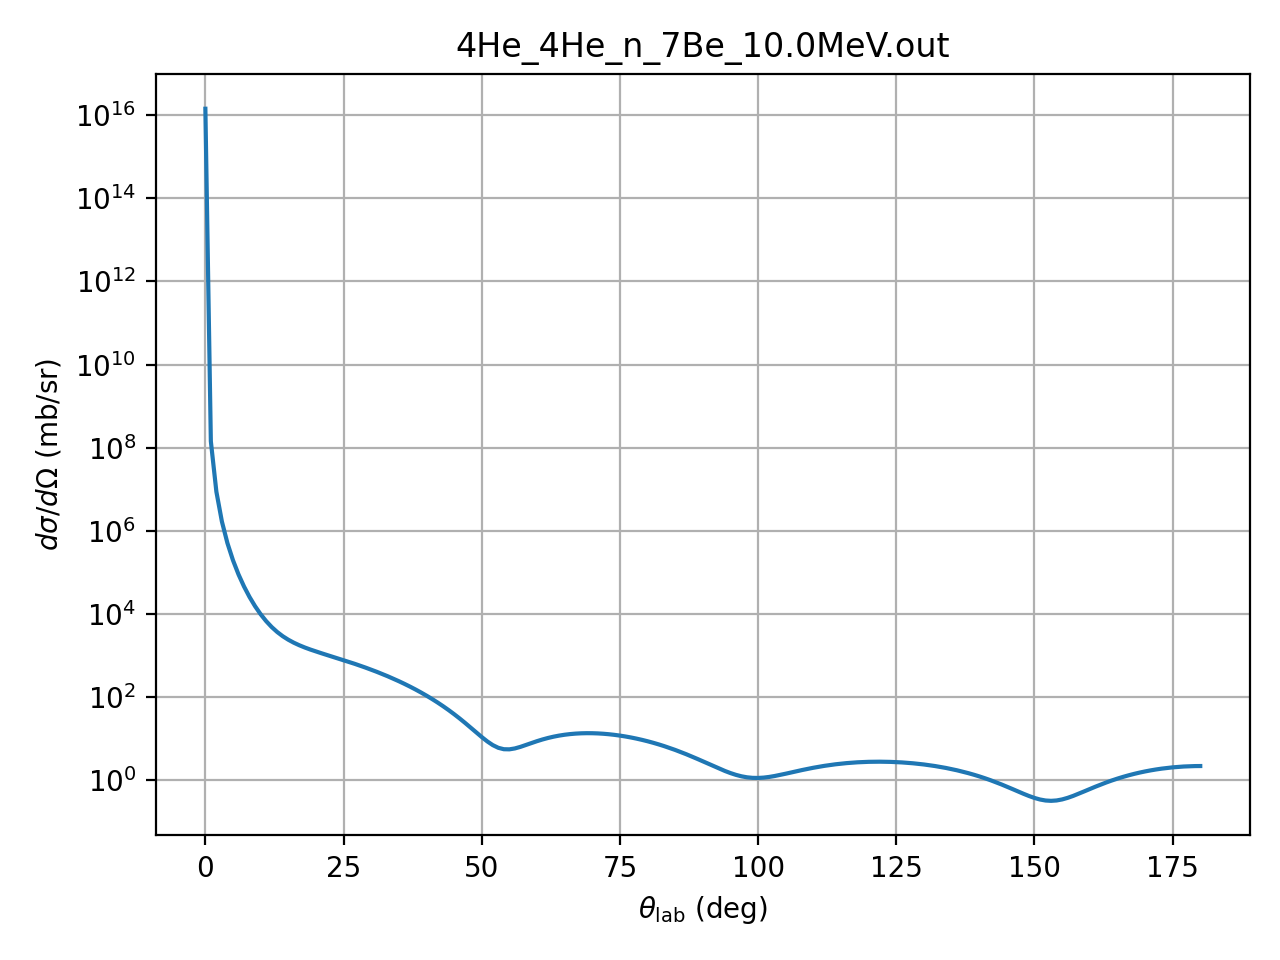

The file beside this chart, header and first rows:
theta_deg, dsigma_domega_mb_sr, ratio_to_rutherford
0.01, 1.4301e+16, 1.0
1.0, 142540000, 0.9966
2.0, 8738300, 0.9774
3.0, 1668400, 0.9445
4.0, 504600, 0.9025
5.0, 196110, 0.856
6.0, 89430, 0.8089
7.0, 45693, 0.7652
8.0, 25504, 0.7281
9.0, 15331, 0.7005
10.0, 9843, 0.6848
11.0, 6714, 0.6831
12.0, 4842, 0.6969
13.0, 3672, 0.7271
14.0, 2911, 0.7743
15.0, 2395, 0.8383
16.0, 2031, 0.9185
17.0, 1761, 1.014
18.0, 1554, 1.122
19.0, 1388, 1.242
20.0, 1251, 1.371
21.0, 1132, 1.506
22.0, 1028, 1.643
23.0, 934.6, 1.78
24.0, 849.4, 1.914
25.0, 771, 2.04
26.0, 698.4, 2.156
27.0, 631, 2.259
28.0, 568.2, 2.347
29.0, 509.8, 2.416
30.0, 455.5, 2.464
31.0, 405.1, 2.491
32.0, 358.6, 2.496
33.0, 315.8, 2.477
34.0, 276.5, 2.436
35.0, 240.7, 2.373
36.0, 208.2, 2.288
37.0, 178.8, 2.185
38.0, 152.5, 2.065
39.0, 129, 1.931
40.0, 108.2, 1.785
41.0, 89.97, 1.632
42.0, 74.08, 1.473
43.0, 60.37, 1.313
44.0, 48.65, 1.155
45.0, 38.77, 1.003
46.0, 30.54, 0.8584
47.0, 23.8, 0.7256
48.0, 18.39, 0.6068
49.0, 14.14, 0.5043
50.0, 10.92, 0.4198
51.0, 8.57, 0.3549
52.0, 6.973, 0.3105
53.0, 6.003, 0.2869
54.0, 5.551, 0.2843
55.0, 5.512, 0.3021
56.0, 5.796, 0.3395
57.0, 6.322, 0.3951
58.0, 7.016, 0.4673
59.0, 7.816, 0.5541
... 121 more rows
